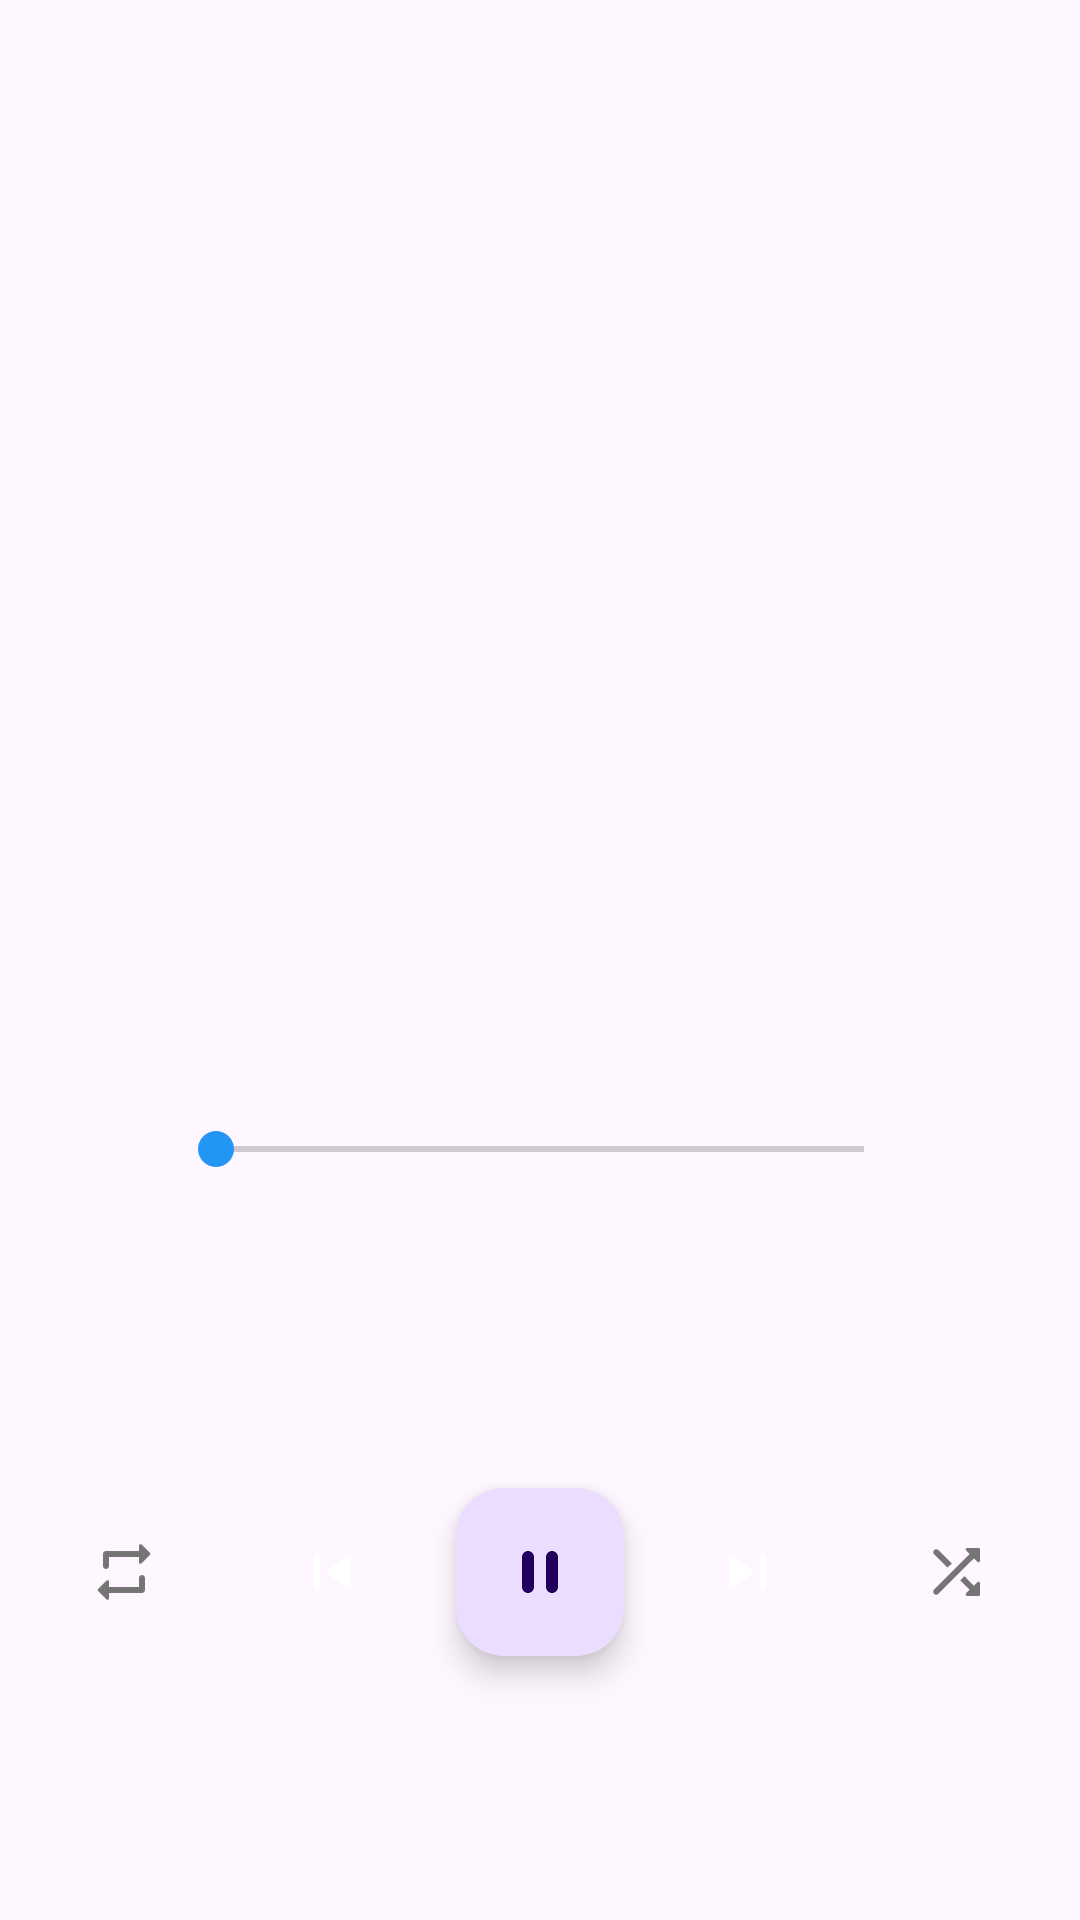

The Android layout XML behind this screen, and the referenced resources:
<!-- AndroidManifest.xml: application theme Theme.MediaPlayer -->
<!-- res/layout/fragment_simple_action_controls.xml -->
<?xml version="1.0" encoding="utf-8"?>
<androidx.constraintlayout.widget.ConstraintLayout
    xmlns:android="http://schemas.android.com/apk/res/android"
    xmlns:app="http://schemas.android.com/apk/res-auto"
    xmlns:tools="http://schemas.android.com/tools"
    android:layout_width="match_parent"
    android:layout_height="match_parent"
    android:gravity="center_vertical"
    android:orientation="vertical"
    tools:ignore="MissingPrefix">

    <com.google.android.material.textview.MaterialTextView
        android:id="@+id/title"
        android:layout_width="wrap_content"
        android:layout_height="wrap_content"
        android:layout_gravity="center"
        android:ellipsize="marquee"
        android:focusable="true"
        android:freezesText="true"
        android:gravity="center"
        android:marqueeRepeatLimit="marquee_forever"
        android:paddingHorizontal="16dp"
        android:scrollHorizontally="true"
        android:singleLine="true"
        android:textAppearance="@style/TextViewHeadline4"
        android:textColor="?android:attr/textColorPrimary"
        android:textStyle="bold"
        app:layout_constraintBottom_toTopOf="@+id/text"
        app:layout_constraintEnd_toEndOf="parent"
        app:layout_constraintStart_toStartOf="parent"
        app:layout_constraintTop_toTopOf="parent"
        tools:text="@tools:sample/lorem/random" />

    <com.google.android.material.textview.MaterialTextView
        android:id="@+id/text"
        android:layout_width="wrap_content"
        android:layout_height="wrap_content"
        android:ellipsize="marquee"
        android:focusable="true"
        android:focusableInTouchMode="true"
        android:freezesText="true"
        android:gravity="center"
        android:marqueeRepeatLimit="marquee_forever"
        android:paddingHorizontal="16dp"
        android:paddingVertical="8dp"
        android:scrollHorizontally="true"
        android:singleLine="true"
        android:textAppearance="@style/TextViewHeadline5"
        android:textColor="?android:attr/textColorSecondary"
        app:layout_constraintBottom_toTopOf="@+id/progressSlider"
        app:layout_constraintEnd_toEndOf="parent"
        app:layout_constraintStart_toStartOf="parent"
        app:layout_constraintTop_toBottomOf="@+id/title"
        tools:text="@tools:sample/full_names" />



    <com.google.android.material.textview.MaterialTextView
        android:id="@+id/songCurrentProgress"
        android:layout_width="wrap_content"
        android:layout_height="wrap_content"
        android:layout_marginStart="16dp"
        android:minWidth="40dp"
        android:singleLine="true"
        android:textAppearance="@style/TextViewSubtitle1"
        android:textColor="?android:attr/textColorSecondary"
        app:layout_constraintBottom_toBottomOf="@+id/progressSlider"
        app:layout_constraintStart_toStartOf="parent"
        app:layout_constraintTop_toTopOf="@id/progressSlider"
        tools:ignore="RtlHardcoded,RtlSymmetry"
        tools:text="@tools:sample/date/hhmmss" />

    <androidx.appcompat.widget.AppCompatSeekBar
        android:id="@+id/progressSlider"
        android:layout_width="0dp"
        android:layout_height="wrap_content"
        android:maxHeight="2dp"
        android:paddingVertical="@dimen/seekbar_padding"

        app:layout_constraintEnd_toStartOf="@id/songTotalTime"
        app:layout_constraintStart_toEndOf="@id/songCurrentProgress"
        app:layout_constraintTop_toBottomOf="@+id/text"
        app:layout_constraintBottom_toTopOf="@+id/playPauseButton"
        tools:ignore="RtlHardcoded,UnusedAttribute"
        tools:progress="20" />

    <com.google.android.material.textview.MaterialTextView
        android:id="@+id/songTotalTime"
        android:layout_width="wrap_content"
        android:layout_height="wrap_content"
        android:layout_marginEnd="16dp"
        android:gravity="end"
        android:minWidth="40dp"
        android:textAppearance="@style/TextViewSubtitle1"
        android:singleLine="true"
        android:textColor="?android:attr/textColorSecondary"
        app:layout_constraintBottom_toBottomOf="@+id/progressSlider"
        app:layout_constraintEnd_toEndOf="parent"
        app:layout_constraintTop_toTopOf="@id/progressSlider"
        tools:ignore="RtlHardcoded,RtlSymmetry"
        tools:text="@tools:sample/date/hhmmss" />



    <androidx.appcompat.widget.AppCompatImageButton
        android:id="@+id/repeatButton"
        android:layout_width="wrap_content"
        android:layout_height="wrap_content"
        android:background="?attr/roundSelector"
        android:padding="16dp"
        android:scaleType="fitCenter"
        app:layout_constraintBottom_toBottomOf="@+id/previousButton"
        app:layout_constraintEnd_toStartOf="@+id/previousButton"
        app:layout_constraintHorizontal_bias="0.5"
        app:layout_constraintStart_toStartOf="parent"
        app:layout_constraintTop_toTopOf="@+id/previousButton"
        app:srcCompat="@drawable/ic_round_repeat"
        tools:ignore="MissingPrefix"
        tools:tint="@color/black" />

    <androidx.appcompat.widget.AppCompatImageButton
        android:id="@+id/previousButton"
        android:layout_width="wrap_content"
        android:layout_height="wrap_content"
        android:background="?attr/roundSelector"
        android:padding="16dp"
        android:scaleType="fitCenter"
        app:layout_constraintBottom_toBottomOf="@+id/playPauseButton"
        app:layout_constraintEnd_toStartOf="@+id/playPauseButton"
        app:layout_constraintStart_toEndOf="@+id/repeatButton"
        app:layout_constraintTop_toTopOf="@+id/playPauseButton"
        app:srcCompat="@drawable/ic_round_skip_previous"
        tools:ignore="MissingPrefix"
        tools:tint="@color/md_white_1000" />

    <com.google.android.material.floatingactionbutton.FloatingActionButton
        android:id="@+id/playPauseButton"
        android:layout_width="wrap_content"
        android:layout_height="wrap_content"
        android:background="?attr/roundSelector"

        app:layout_constraintHorizontal_bias="0.5"
        app:layout_constraintBottom_toTopOf="@+id/volumeFragmentContainer"
        app:layout_constraintEnd_toStartOf="@+id/nextButton"
        app:layout_constraintStart_toEndOf="@+id/previousButton"
        app:layout_constraintTop_toBottomOf="@+id/progressSlider"
        app:srcCompat="@drawable/ic_round_pause" />

    <androidx.appcompat.widget.AppCompatImageButton
        android:id="@+id/nextButton"
        android:layout_width="wrap_content"
        android:layout_height="wrap_content"
        android:background="?attr/roundSelector"
        android:padding="16dp"
        android:scaleType="fitCenter"
        app:layout_constraintBottom_toBottomOf="@+id/playPauseButton"
        app:layout_constraintEnd_toStartOf="@+id/shuffleButton"
        app:layout_constraintStart_toEndOf="@+id/playPauseButton"
        app:layout_constraintTop_toTopOf="@+id/playPauseButton"
        app:srcCompat="@drawable/ic_round_skip_next"
        tools:ignore="MissingPrefix"
        tools:tint="@color/md_white_1000" />

    <androidx.appcompat.widget.AppCompatImageButton
        android:id="@+id/shuffleButton"
        android:layout_width="wrap_content"
        android:layout_height="wrap_content"
        android:background="?attr/roundSelector"
        android:padding="16dp"
        android:scaleType="fitCenter"
        app:layout_constraintBottom_toBottomOf="@+id/nextButton"
        app:layout_constraintEnd_toEndOf="parent"
        app:layout_constraintStart_toEndOf="@+id/nextButton"
        app:layout_constraintTop_toTopOf="@+id/nextButton"
        app:srcCompat="@drawable/ic_round_shuffle"
        tools:ignore="MissingPrefix"
        tools:tint="@color/black" />

    <FrameLayout
        android:id="@+id/volumeFragmentContainer"
        android:layout_width="match_parent"
        android:layout_height="wrap_content"
        android:layout_weight="0"
        app:layout_constraintBottom_toBottomOf="parent"
        tools:layout_height="52dp">

    </FrameLayout>

</androidx.constraintlayout.widget.ConstraintLayout>
<!-- resources referenced by this layout -->
<resources>
  <color name="black">#FF000000</color>
  <color name="md_white_1000">#FFFFFF</color>
  <dimen name="seekbar_padding">16dp</dimen>
  <!-- drawable ic_round_pause (drawable) -->
  <vector
      android:height="24dp"
      android:viewportHeight="24"
      android:viewportWidth="24"
      android:width="24dp"
      xmlns:android="http://schemas.android.com/apk/res/android">
      <path
          android:fillColor="@color/md_white_1000"
          android:pathData="M8,19c1.1,0 2,-0.9 2,-2L10,7c0,-1.1 -0.9,-2 -2,-2s-2,0.9 -2,2v10c0,1.1 0.9,2 2,2zM14,7v10c0,1.1 0.9,2 2,2s2,-0.9 2,-2L18,7c0,-1.1 -0.9,-2 -2,-2s-2,0.9 -2,2z"/>
  </vector>
  <!-- drawable ic_round_repeat (drawable) -->
  <vector
      android:height="24dp"
      android:viewportHeight="24"
      android:viewportWidth="24"
      android:width="24dp"
      xmlns:android="http://schemas.android.com/apk/res/android">
      <path
          android:fillColor="@color/md_grey_600"
          android:pathData="M7,7h10v1.79c0,0.45 0.54,0.67 0.85,0.35l2.79,-2.79c0.2,-0.2 0.2,-0.51 0,-0.71l-2.79,-2.79c-0.31,-0.31 -0.85,-0.09 -0.85,0.36L17,5L6,5c-0.55,0 -1,0.45 -1,1v4c0,0.55 0.45,1 1,1s1,-0.45 1,-1L7,7zM17,17L7,17v-1.79c0,-0.45 -0.54,-0.67 -0.85,-0.35l-2.79,2.79c-0.2,0.2 -0.2,0.51 0,0.71l2.79,2.79c0.31,0.31 0.85,0.09 0.85,-0.36L7,19h11c0.55,0 1,-0.45 1,-1v-4c0,-0.55 -0.45,-1 -1,-1s-1,0.45 -1,1v3z"/>
  </vector>
  <!-- drawable ic_round_skip_next (drawable) -->
  <vector
      android:height="24dp"
      android:viewportHeight="24"
      android:viewportWidth="24"
      android:width="24dp"
      xmlns:android="http://schemas.android.com/apk/res/android">
      <path
          android:fillColor="@color/md_white_1000"
          android:pathData="M7.58,16.89l5.77,-4.07c0.56,-0.4 0.56,-1.24 0,-1.63L7.58,7.11C6.91,6.65 6,7.12 6,7.93v8.14c0,0.81 0.91,1.28 1.58,0.82zM16,7v10c0,0.55 0.45,1 1,1s1,-0.45 1,-1V7c0,-0.55 -0.45,-1 -1,-1s-1,0.45 -1,1z"/>
  </vector>
  <!-- drawable ic_round_skip_previous (drawable) -->
  <vector
      android:height="24dp"
      android:viewportHeight="24"
      android:viewportWidth="24"
      android:width="24dp"
      xmlns:android="http://schemas.android.com/apk/res/android">
      <path
          android:fillColor="@color/md_white_1000"
          android:pathData="M7,6c0.55,0 1,0.45 1,1v10c0,0.55 -0.45,1 -1,1s-1,-0.45 -1,-1L6,7c0,-0.55 0.45,-1 1,-1zM10.66,12.82l5.77,4.07c0.66,0.47 1.58,-0.01 1.58,-0.82L18.01,7.93c0,-0.81 -0.91,-1.28 -1.58,-0.82l-5.77,4.07c-0.57,0.4 -0.57,1.24 0,1.64z"/>
  </vector>
  <style name="TextViewHeadline4" parent="TextAppearance.MaterialComponents.Headline4" />
  <style name="TextViewHeadline5" parent="TextAppearance.MaterialComponents.Headline5" />
  <style name="TextViewSubtitle1" parent="TextAppearance.MaterialComponents.Subtitle1" />
  <color name="md_grey_600">#757575</color>
  <color name="md_blue_200">#90CAF9</color>
  <color name="purple_700">#FF3700B3</color>
  <color name="white">#FFFFFFFF</color>
  <color name="md_blue_500">#2196F3</color>
  <color name="teal_700">#FF018786</color>
  <color name="transparent">#00000000</color>
  <style name="PopupTheme" parent="ThemeOverlay.AppCompat.Dark">
          <item name="popupMenuBackground">@drawable/popup_background</item>
      </style>
  <color name="md_blue_grey_600">#546E7A</color>
  <!-- drawable popup_background (drawable-v24) -->
  <?xml version="1.0" encoding="utf-8"?>
  <layer-list xmlns:android="http://schemas.android.com/apk/res/android">
      <item>
          <shape>
              <solid android:color="@color/md_blue_grey_600" />
              <corners android:radius="20dp" />
          </shape>
      </item>
      <item>
          <shape>
              <solid android:color="@color/md_blue_grey_600"/>
              <corners android:radius="20dp" />
              <padding
                  android:bottom="10dp"
                  android:top="10dp" />
          </shape>
      </item>
  </layer-list>
</resources>
